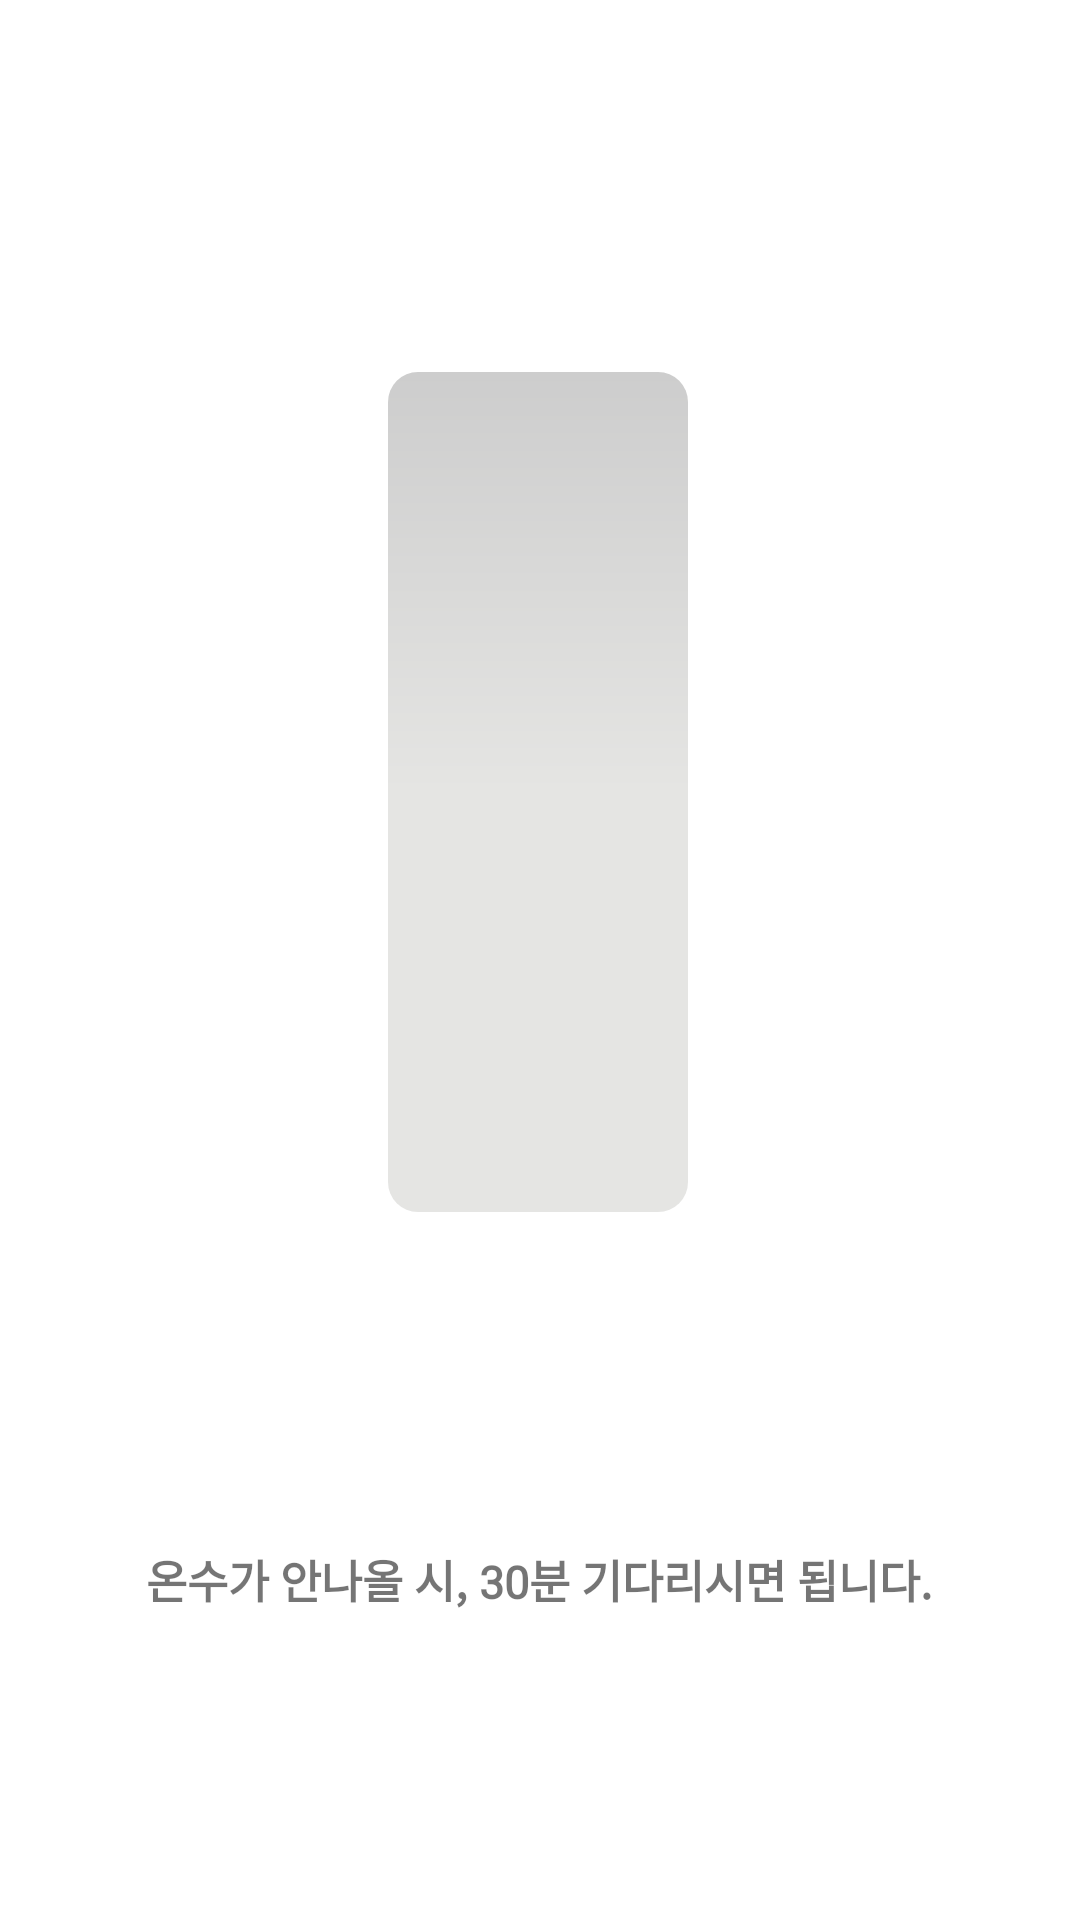

Here is an Android app screen rendered from its layout file. Give the layout XML and the strings, colors and styles it references.
<!-- AndroidManifest.xml: application theme Theme.CARACAMPLE -->
<!-- res/layout/fragment_water.xml -->
<?xml version="1.0" encoding="utf-8"?>
<androidx.constraintlayout.widget.ConstraintLayout xmlns:android="http://schemas.android.com/apk/res/android"
    xmlns:app="http://schemas.android.com/apk/res-auto"
    xmlns:tools="http://schemas.android.com/tools"
    android:id="@+id/frameLayout5"
    android:layout_width="match_parent"
    android:layout_height="match_parent"
    tools:context=".WaterFragment">

    <ProgressBar
        android:id="@+id/progressBar"
        style="@style/Widget.AppCompat.ProgressBar.Horizontal"
        android:layout_width="100dp"
        android:layout_height="280dp"
        android:max="50"
        android:progress="0"
        android:progressDrawable="@drawable/water_border"
        app:layout_constraintBottom_toBottomOf="parent"
        app:layout_constraintEnd_toEndOf="parent"
        app:layout_constraintHorizontal_bias="0.497"
        app:layout_constraintStart_toStartOf="parent"
        app:layout_constraintTop_toTopOf="parent"
        app:layout_constraintVertical_bias="0.344" />

    <TextView
        android:id="@+id/tv_water"
        android:layout_width="wrap_content"
        android:layout_height="wrap_content"
        android:textSize="24sp"
        app:layout_constraintBottom_toBottomOf="parent"
        app:layout_constraintEnd_toEndOf="parent"
        app:layout_constraintHorizontal_bias="0.498"
        app:layout_constraintStart_toStartOf="parent"
        app:layout_constraintTop_toBottomOf="@+id/progressBar"
        app:layout_constraintVertical_bias="0.194" />

    <TextView
        android:id="@+id/tv_water_plus"
        android:layout_width="wrap_content"
        android:layout_height="wrap_content"
        android:text="온수가 안나올 시, 30분 기다리시면 됩니다."
        android:fontFamily="@font/elandcohicem"
        android:textSize="15sp"
        android:textStyle="bold"
        app:layout_constraintBottom_toBottomOf="parent"
        app:layout_constraintEnd_toEndOf="parent"
        app:layout_constraintHorizontal_bias="0.498"
        app:layout_constraintStart_toStartOf="parent"
        app:layout_constraintTop_toBottomOf="@+id/tv_water"
        app:layout_constraintVertical_bias="0.278" />
</androidx.constraintlayout.widget.ConstraintLayout>
<!-- resources referenced by this layout -->
<resources>
  <!-- drawable water_border (drawable-v24) -->
  <?xml version="1.0" encoding="utf-8"?>
  <layer-list xmlns:android="http://schemas.android.com/apk/res/android">
      <item android:id="@android:id/background">
          <shape>
              <gradient
                  android:angle="270"
                  android:startColor="#CDCDCD"
                  android:centerColor="#e5e5e3"
                  android:endColor="#e5e5e3" />
  
              
              
              
              
  
              <corners android:radius="10dp" />
          </shape>
      </item>
      <item android:id="@android:id/progress">
          <clip
              android:clipOrientation="vertical"
              android:gravity="bottom">
              <shape>
                  <gradient
                      android:angle="270"
                      android:startColor="#00d2ff"
                      android:centerColor="#4484DC"
                      android:endColor="#3a7bd5" />
                  <corners android:radius="10dp" />
              </shape>
          </clip>
      </item>
  </layer-list>
  <style name="Theme.CARACAMPLE" parent="Theme.MaterialComponents.DayNight.NoActionBar">
          
          <item name="colorPrimary">#44BA81</item>
          <item name="colorPrimaryVariant">#44BA81</item>
          <item name="colorOnPrimary">@color/white</item>
          
          <item name="colorSecondary">@color/teal_200</item>
          <item name="colorSecondaryVariant">@color/teal_700</item>
          <item name="colorOnSecondary">@color/black</item>
          
          <item name="android:statusBarColor" tools:targetApi="l">?attr/colorPrimaryVariant</item>
          
      </style>
  <!-- not gathered from this repository: default colours our renderer supplied (Android Studio template values) -->
  <color name="teal_200">#FF03DAC5</color>
  <color name="teal_700">#FF018786</color>
  <color name="black">#FF000000</color>
  <color name="white">#FFFFFFFF</color>
</resources>
